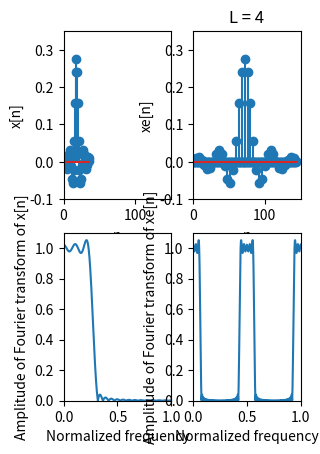

Reproduce this figure in Python.
# Experiment about expander
# Chapter 4 of textbook(4.6)

import math
import numpy as np
from scipy import signal as sig
from matplotlib import pyplot as plt


## Generate the sequence of x[n]

# Independent parameters
N = 37
Wp = 0.25 * math.pi 
Ws = 0.3 * math.pi
Ns = 2000

# Dependent parameters
NH = (N - 1) // 2
deltaW = math.pi / Ns
Ns_p = round(Wp / deltaW)
Ns_s = round((math.pi - Ws) / deltaW) 
NV = np.arange(0, NH + 1); NV=NV[: , np.newaxis]


##---------------------------##
P = np.zeros((NH + 1, 1))
Qp = np.zeros((NH + 1, NH + 1)) 
Qs = np.zeros((NH + 1, NH + 1)) 

# Passband
for iw in range(0, Ns_p + 1):
    w = iw * deltaW
    P -= 2 * np.cos(NV * w)
    Qp += np.cos(NV * w) @ np.transpose(np.cos(NV * w))
P *= Wp / (Ns_p + 1)
Qp *= Wp / (Ns_p + 1)

# Stopband
for iw in range(0, Ns_s + 1):
    w = Ws + iw * deltaW
    Qs += np.cos(NV * w) @ np.transpose(np.cos(NV * w))
Qs *= (math.pi - Ws) / (1 + Ns_s)

Q = Qp + Qs
A = -0.5 * np.linalg.inv(Q) @ P


##---------------------------##
# Convert A to h
h = np.zeros((N, 1))
h[NH, 0] = A[0, 0]
h[0: NH, 0] = 0.5 * np.flipud(A[1: NH + 1, 0])
h[NH + 1: N, 0] = 0.5 * A[1: NH + 1, 0]

# Get x
x = h.copy()


# Plot x[n]
plt.subplot(2, 4, 1)
nn = np.arange(0, N); nn=nn[: ,np.newaxis]
plt.stem(nn, x)
plt.axis([0, 150, -0.1, 0.35])
plt.xlabel('n')
plt.ylabel('x[n]')

# Plot amplitude of Fourier transform of x[n]
rr = np.linspace(0, math.pi, num=Ns+1); rr=rr[:, np.newaxis]
AR = np.absolute(sig.freqz(x, 1, rr))
plt.subplot(2, 4, 5)
plt.plot(rr / math.pi, AR[1])
plt.axis([0, 1, 0, 1.1])
plt.xlabel('Normalized frequency')
plt.ylabel('Amplitude of Fourier transform of x[n]')


##---------------------------##
# When L = 4
L = 4
NL = N * L - (L - 1)
xe = np.zeros((NL, 1))
for i in range(0, N):
    xe[i * L, 0] = x[i, 0]

# Plot xe[n]
plt.subplot(2, 4, 2)
nn = np.arange(0, NL); nn=nn[: ,np.newaxis]
plt.stem(nn, xe)
plt.axis([0, 150, -0.1, 0.35])
plt.xlabel('n')
plt.ylabel('xe[n]')
plt.title('L = 4')

# Plot amplitude of Fourier transform of xe[n]
rr = np.linspace(0, math.pi, num=Ns+1); rr=rr[:, np.newaxis]
AR = np.absolute(sig.freqz(xe, 1, rr))
plt.subplot(2, 4, 6)
plt.plot(rr / math.pi, AR[1])
plt.axis([0, 1, 0, 1.1])
plt.xlabel('Normalized frequency')
plt.ylabel('Amplitude of Fourier transform of xe[n]')
 




plt.show()









